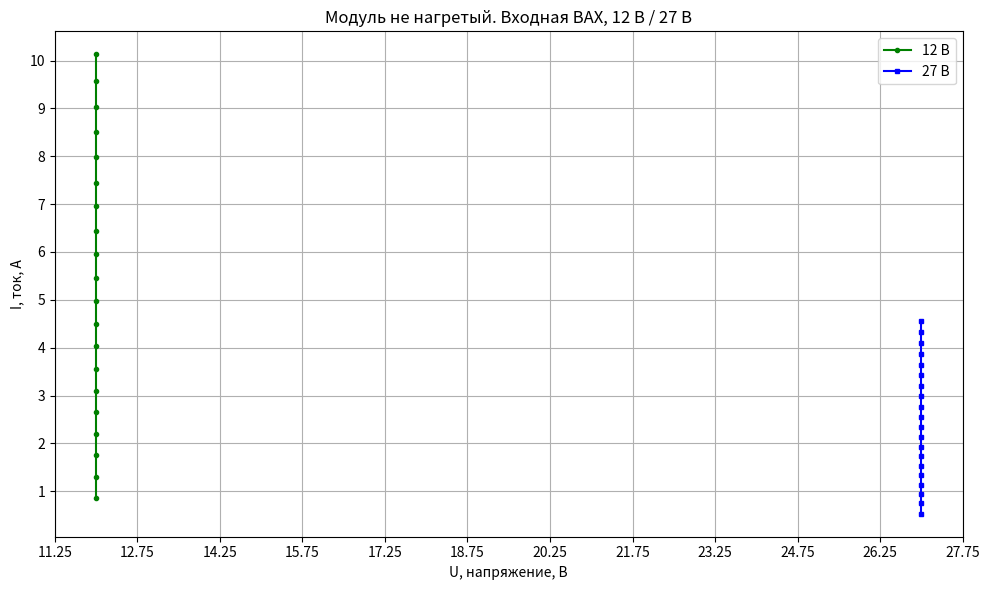
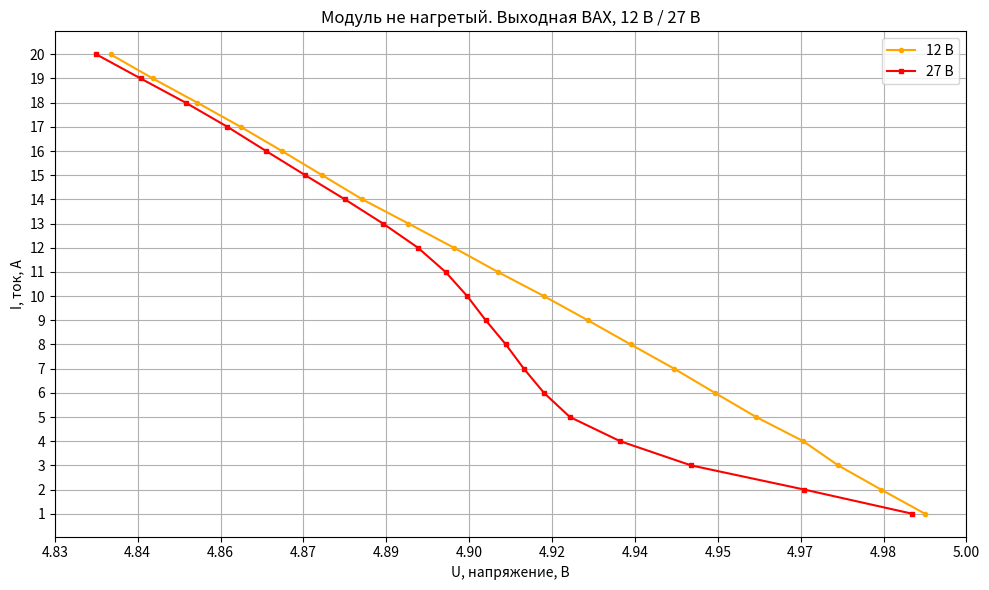
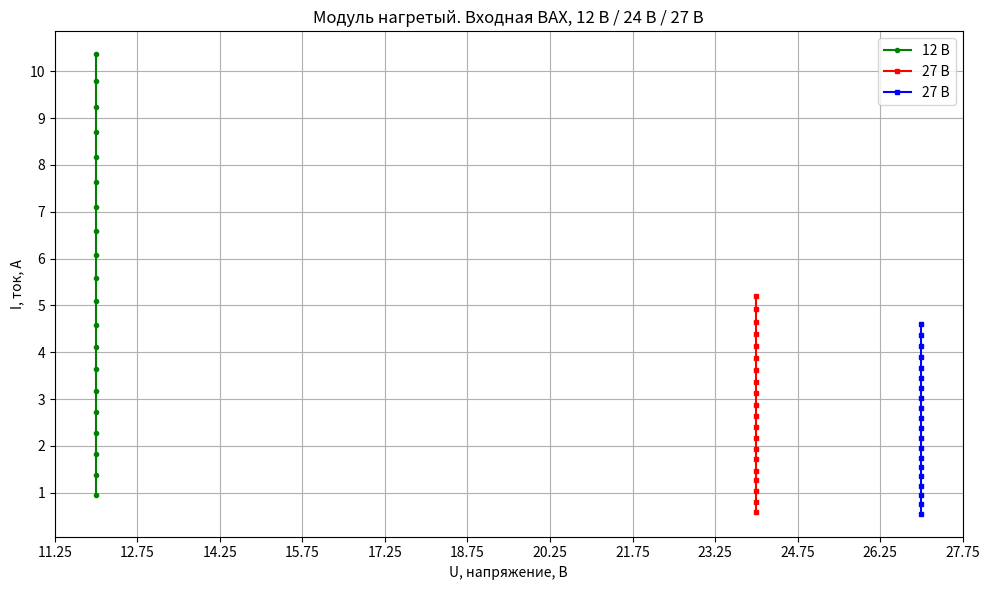
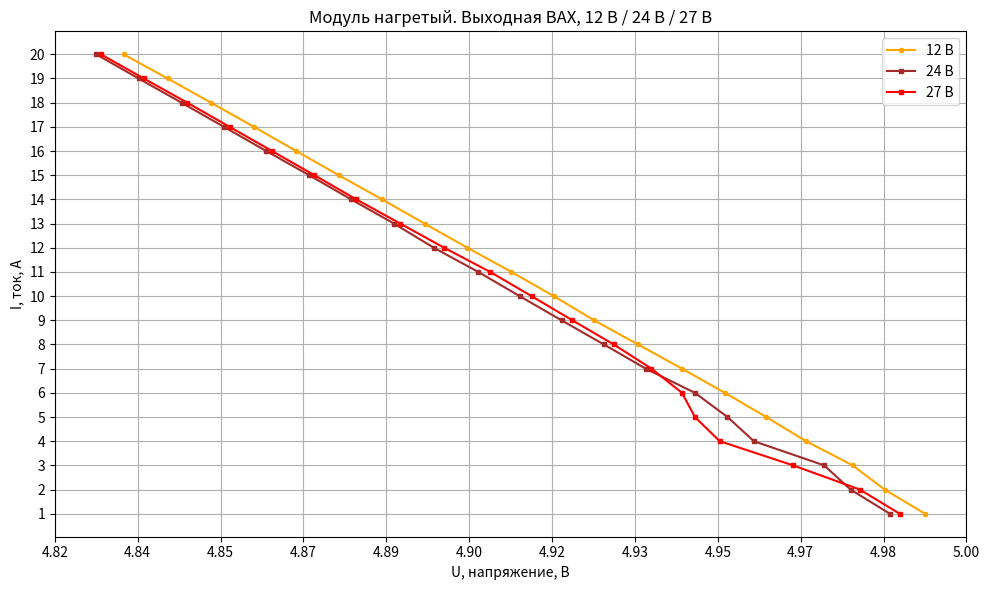
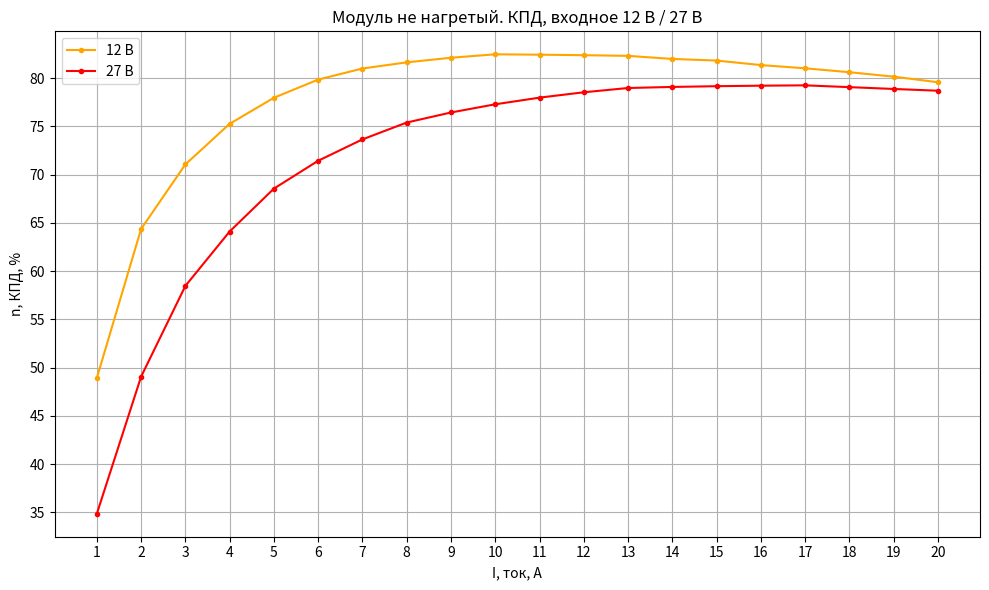
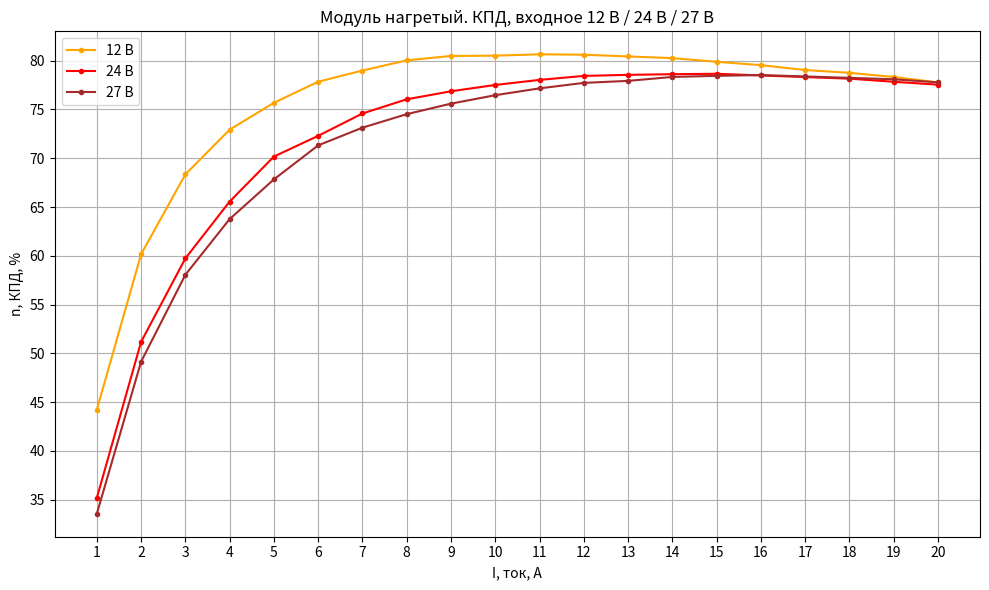

These charts were generated, in order, by the following Python code:
# -*- coding: utf-8 -*-

# Модуль плохой
import matplotlib.pyplot as plt
import numpy as np
from matplotlib.ticker import LinearLocator,FormatStrFormatter,MultipleLocator
from scipy.interpolate import make_interp_spline
# МДМ холодный
# 12 В на входе
u_in_12_c = np.array([12]*20)
i_in_12_c = np.array([0.85, 1.29, 1.75, 2.2, 2.65, 3.1, 3.56, 4.03, 4.5, 4.97, 5.46, 5.95, 6.44, 6.95, 7.45, 7.98, 8.5, 9.03, 9.57, 10.13])
u_out_12_c = np.array([4.99, 4.9817, 4.9736, 4.9670, 4.9581, 4.9503, 4.9426, 4.9344, 4.9263, 4.9180, 4.9093, 4.9010, 4.8924, 4.8837, 4.8761, 4.8685, 4.8607, 4.8525, 4.8441, 4.8361])
i_out_12_c = np.array([x+1 for x in range(0,20)])
print(i_out_12_c)

# x_smooth = np.linspace(u_out_12_c.min(), u_out_12_c.max(), 300)
# spl = make_interp_spline(u_out_12_c, i_out_12_c, k=3)  # k=3 — кубический сплайн
# y_smooth = spl(x_smooth)
# y_smooth = np.interp(x_smooth, u_out_12_c, i_out_12_c)

# 27 В на входе
u_in_27_c = [27]*20
# i_in_27_c = [0.35, 0.53, 0.75, 0.94, 1.14, 1.33, 1.53, 1.73, 1.93, 2.14, 2.35, 2.56, 2.77, 2.98, 3.2, 3.42, 3.64, 3.86, 4.09, 4.32, 4.55]
i_in_27_c = [0.53, 0.75, 0.94, 1.14, 1.33, 1.53, 1.73, 1.93, 2.14, 2.35, 2.56, 2.77, 2.98, 3.2, 3.42, 3.64, 3.86, 4.09, 4.32, 4.55]
# u_out_27_c = [4.9957, 4.9876, 4.9672, 4.9458, 4.9324, 4.9229, 4.9180, 4.9142, 4.9108, 4.9070, 4.9035, 4.8994, 4.8942, 4.8876, 4.8804, 4.8729, 4.8655, 4.8582, 4.8503, 4.8418, 4.8334]
u_out_27_c = [4.9876, 4.9672, 4.9458, 4.9324, 4.9229, 4.9180, 4.9142, 4.9108, 4.9070, 4.9035, 4.8994, 4.8942, 4.8876, 4.8804, 4.8729, 4.8655, 4.8582, 4.8503, 4.8418, 4.8334]
i_out_27_c = [x+1 for x in range(0,20)]
print(len(i_in_27_c),len(u_out_27_c))

# МДМ теплый, нагрели 10 минут при нагрузке 3 А
# 12 В на входе
u_in_12_h = [12]*20
i_in_12_h = [0.94, 1.38, 1.82, 2.27, 2.73, 3.18, 3.65, 4.11, 4.59, 5.09, 5.58, 6.08, 6.59, 7.1, 7.63, 8.16, 8.71, 9.24, 9.79, 10.36]
u_out_12_h = [4.9895, 4.9817, 4.9755, 4.9665, 4.9588, 4.9508, 4.9425, 4.9340, 4.9255, 4.9177, 4.9095, 4.9010, 4.8927, 4.8845, 4.8761, 4.8679, 4.8597, 4.8514, 4.8430, 4.8345]
i_out_12_h = [x+1 for x in range(0,20)]

# 27 В на входе
u_in_27_h = [27]*20
i_in_27_h = [0.55, 0.75, 0.95, 1.15, 1.35, 1.54, 1.75, 1.96, 2.17, 2.38, 2.59, 2.8, 3.02, 3.23, 3.45, 3.67, 3.9, 4.13, 4.36, 4.6]
u_out_27_h = [4.9846, 4.9769, 4.9640, 4.9498, 4.9450, 4.9425, 4.9366, 4.9293, 4.9213, 4.9134, 4.9054, 4.8965, 4.8880, 4.8795, 4.8714, 4.8632, 4.8550, 4.8468, 4.8384, 4.8301]
i_out_27_h = [x+1 for x in range(0,20)]

# 24 В на входе
u_in_24_h = [24]*20
i_in_24_h = [0.59, 0.81, 1.04, 1.26, 1.47, 1.71, 1.93, 2.16, 2.4, 2.64, 2.88, 3.12, 3.37, 3.62, 3.87, 4.13, 4.39, 4.65, 4.92, 5.19]
u_out_24_h = [4.9827, 4.9751, 4.9700, 4.9564, 4.9513, 4.9450, 4.9355, 4.9274, 4.9192, 4.9111, 4.9031, 4.8945, 4.8868, 4.8785, 4.8704, 4.8621, 4.8539, 4.8457, 4.8374, 4.8292]
i_out_24_h = [x+1 for x in range(0,20)]
#
# def make_plot(x, y, color, title):
#     fig, ax = plt.subplots(figsize=(8, 6))
#     ax.plot(x, y, color=color, linewidth=2, marker='o')
#     ax.set_title(title)
#     ax.set_xlabel('U, напряжение')
#     ax.set_ylabel('I, ток', rotation=0)
#     ax.yaxis.set_major_locator(LinearLocator(16))
#     ax.xaxis.set_major_locator(LinearLocator(12))
#     ax.xaxis.set_major_formatter(FormatStrFormatter('%.2f'))
#     ax.grid(True, axis='both')
#     plt.tight_layout()
#     return fig
#
# make_plot(u_in_12_c,  i_in_12_c,  'green',  'Модуль не нагретый. Входная ВАХ, 12 В')
# make_plot(u_out_12_c, i_out_12_c, 'orange', 'Модуль не нагретый. Выходная ВАХ, 12 В')
# make_plot(u_in_27_c,  i_in_27_c,  'blue',   'Модуль не нагретый. Входная ВАХ, 27 В')
# make_plot(u_out_27_c, i_out_27_c, 'red',    'Модуль не нагретый. Выходная ВАХ, 27 В')
# make_plot(u_in_12_h,  i_in_12_h,  'green',  'Модуль нагретый. Входная ВАХ, 12 В')
# make_plot(u_out_12_h, i_out_12_h, 'orange', 'Модуль нагретый. Выходная ВАХ, 12 В')
# make_plot(u_in_27_h,  i_in_27_h,  'blue',   'Модуль нагретый. Входная ВАХ, 27 В')
# make_plot(u_out_27_h, i_out_27_h, 'red',    'Модуль нагретый. Выходная ВАХ, 27 В')
# make_plot(u_in_24_h,  i_in_24_h,  'blue',   'Модуль нагретый. Входная ВАХ, 24 В')
# make_plot(u_out_24_h, i_out_24_h, 'red',    'Модуль нагретый. Выходная ВАХ, 24 В')
# plt.show()

# fig, (ax1, ax2) = plt.subplots(1, 2, figsize=(15, 6))
#
# # Входные ВАХ — все напряжения на одном графике
# for x, y, color, marker, label in [
#     (u_in_12_c, i_in_12_c, 'green',  'o', '12 В'),
#     (u_in_27_c, i_in_27_c, 'blue',   's', '27 В'),
#     # (u_in_48_c, i_in_48_c, 'purple', '^', '48 В'),
# ]:
#     ax1.plot(x, y, color=color, linewidth=2, marker=marker, label=label, markersize=3)
#
# # Выходные ВАХ
# for x, y, color, marker, label in [
#     (u_out_12_c, i_out_12_c, 'orange', 'o', '12 В'),
#     (u_out_27_c, i_out_27_c, 'red',    's', '27 В'),
#     # (u_out_48_c, i_out_48_c, 'brown',  '^', '48 В'),
# ]:
#     ax2.plot(x, y, color=color, linewidth=2, marker=marker, label=label,markersize=3)
#
# ax1.set_title('Входная ВАХ')
# ax1.set_xlabel('U, напряжение')
# ax1.set_ylabel('I, ток', rotation=0)
# ax1.legend()
#
# ax2.set_title('Выходная ВАХ')
# ax2.set_xlabel('U, напряжение')
# ax2.set_ylabel('I, ток', rotation=0)
# ax2.legend()
#
# for ax in (ax1, ax2):
#     ax.yaxis.set_major_locator(LinearLocator(16))
#     ax.xaxis.set_major_locator(LinearLocator(12))
#     # ax.xaxis.set_major_formatter(fmt)
#     ax.xaxis.set_major_formatter(FormatStrFormatter('%.2f'))
#     ax.grid(True, axis='both')
#
# plt.tight_layout()
# plt.show()

# import matplotlib.pyplot as plt
# from matplotlib.ticker import LinearLocator, FormatStrFormatter
#
# fig, axes = plt.subplots(2, 2, figsize=(10, 7))
# axes = axes.flatten()
#
# N_Y = 16
# N_X = 12
# fmt = FormatStrFormatter('%.2f')
#
# # Каждый элемент: (заголовок, [(x, y, color, marker, label), ...])
# plots = [
#     (
#         'Входная ВАХ',
#         [
#             (u_in_12_c, i_in_12_c, 'green', 'o', '12 В'),
#             (u_in_27_c, i_in_27_c, 'blue', 's', '27 В'),
#         ]
#     ),
#     (
#         'Выходная ВАХ',
#         [
#             (u_out_12_c, i_out_12_c, 'orange', 'o', '12 В'),
#             (u_out_27_c, i_out_27_c, 'red', 's', '27 В'),
#         ]
#     ),
#     (
#         'Входная ВАХ (вариант 2)',  # замените на свои данные
#         [
#             (u_in_12_h, i_in_12_h, 'green', '^', '12 В'),
#             (u_in_24_h ,i_in_24_h, 'red', 'D', '24 В'),
#             (u_in_27_h ,i_in_27_h, 'blue', 'D', '27 В'),
#         ]
#     ),
#     (
#         'Выходная ВАХ (вариант 2)',  # замените на свои данные
#         [
#             (u_out_12_h, i_out_12_h, 'orange', '^', '12 В'),
#             (u_out_24_h, i_out_24_h, 'brown', 'D', '24 В'),
#             (u_out_27_h, i_out_27_h, 'red', 'D', '27 В'),
#         ]
#     ),
# ]
#
# for ax, (title, lines) in zip(axes, plots):
#     for x, y, color, marker, label in lines:
#         ax.plot(x, y, color=color, linewidth=2, marker=marker, label=label,markersize=3)
#
#     ax.set_title(title)
#     ax.set_xlabel('U, напряжение')
#     ax.set_ylabel('I, ток', rotation=0)
#     ax.legend()
#     ax.yaxis.set_major_locator(LinearLocator(N_Y))
#     ax.xaxis.set_major_locator(LinearLocator(N_X))
#     ax.xaxis.set_major_formatter(fmt)
#     ax.grid(True, axis='both')
#
# plt.tight_layout()
# plt.show()


# import matplotlib.pyplot as plt
# from matplotlib.ticker import LinearLocator, FormatStrFormatter
#
# N_Y = 16
# N_X = 12
# fmt = FormatStrFormatter('%.2f')
#
# # ==========================================
# # ФИГУРА 1: Входные ВАХ (12 В и 27 В)
# # ==========================================
# fig1, ax1 = plt.subplots(figsize=(10, 6))
# fig1.canvas.manager.set_window_title('Входная ВАХ')
#
# ax1.plot(u_in_12_c, i_in_12_c, color='green', linewidth=1.5, marker='o', markersize=3, label='12 В')
# ax1.plot(u_in_27_c, i_in_27_c, color='blue',  linewidth=1.5, marker='s', markersize=3, label='27 В')
#
# ax1.set_title('Плохой модуль. Холодный старт. Входная ВАХ')
# ax1.set_xlabel('U, напряжение')
# ax1.set_ylabel('I, ток', rotation=0)
# ax1.legend()
# ax1.yaxis.set_major_locator(LinearLocator(N_Y))
# ax1.xaxis.set_major_locator(LinearLocator(N_X))
# ax1.xaxis.set_major_formatter(fmt)
# ax1.grid(True, axis='both')
# fig1.tight_layout()
#
# # ==========================================
# # ФИГУРА 2: Выходные ВАХ (12 В и 27 В)
# # ==========================================
# fig2, ax2 = plt.subplots(figsize=(10, 6))
# fig2.canvas.manager.set_window_title('Выходная ВАХ')
#
# ax2.plot(u_out_12_c, i_out_12_c, color='orange', linewidth=1.5, marker='o', markersize=3, label='12 В')
# ax2.plot(u_out_27_c, i_out_27_c, color='red',    linewidth=1.5, marker='s', markersize=3, label='27 В')
#
# ax2.set_title('Плохой модуль. Холодный старт. Выходная ВАХ')
# ax2.set_xlabel('U, напряжение')
# ax2.set_ylabel('I, ток', rotation=0)
# ax2.legend()
# ax2.yaxis.set_major_locator(LinearLocator(N_Y))
# ax2.xaxis.set_major_locator(LinearLocator(N_X))
# ax2.xaxis.set_major_formatter(fmt)
# ax2.grid(True, axis='both')
# fig2.tight_layout()
#
# # Показываем оба окна одновременно
# plt.show()


import matplotlib.pyplot as plt
from matplotlib.ticker import LinearLocator, FormatStrFormatter


def plot_many_figures(figures_config, step_X = None, step_Y =None,
                      N_Y=16, N_X=12, nmb_divis=2,
                      markersize=3, linewidth=1.5,
                      xlabel='U, напряжение, В', ylabel='I, ток, А',
                      show=True):
    fmt = FormatStrFormatter(f'%.{nmb_divis}f')
    created_figs = []

    for cfg in figures_config:
        fig, ax = plt.subplots(figsize=(10, 6))
        fig.canvas.manager.set_window_title(cfg['title'])

        for x, y, color, marker, label in cfg['lines']:
            ax.plot(x, y, color=color, linewidth=linewidth,
                    marker=marker, markersize=markersize, label=label)

        ax.set_title(cfg['title'])
        ax.set_xlabel(xlabel)
        ax.set_ylabel(ylabel, rotation=90)
        ax.legend()
        if step_X is not None:
            ax.xaxis.set_major_locator(MultipleLocator(step_X))
        else:
            ax.xaxis.set_major_locator(LinearLocator(N_X))
        if step_Y is not None:
            ax.yaxis.set_major_locator(MultipleLocator(step_Y))
        else:
            ax.yaxis.set_major_locator(LinearLocator(N_Y))
        ax.xaxis.set_major_formatter(fmt)
        ax.grid(True, axis='both')
        fig.tight_layout()

        created_figs.append(fig)

    if show:
        plt.show()

    return created_figs



figures = [
    {
        'title': 'Модуль не нагретый. Входная ВАХ, 12 В / 27 В',
        'lines': [
            (u_in_12_c,  i_in_12_c,  'green',  'o', '12 В'),
            (u_in_27_c,  i_in_27_c,  'blue',   's', '27 В'),
        ]
    },
    {
        'title': 'Модуль не нагретый. Выходная ВАХ, 12 В / 27 В',
        'lines': [
            (u_out_12_c, i_out_12_c, 'orange', 'o', '12 В'),
            (u_out_27_c, i_out_27_c, 'red',    's', '27 В'),
        ]
    },
    {
        'title': 'Модуль нагретый. Входная ВАХ, 12 В / 24 В / 27 В',
        'lines': [
            (u_in_12_h,  i_in_12_h,  'green',  'o', '12 В'),
            (u_in_24_h,  i_in_24_h,  'red',   's', '27 В'),
            (u_in_27_h, i_in_27_h, 'blue', 's', '27 В'),
        ]
    },
    {
        'title': 'Модуль нагретый. Выходная ВАХ, 12 В / 24 В / 27 В',
        'lines': [
            (u_out_12_h, i_out_12_h, 'orange', 'o', '12 В'),
            (u_out_24_h, i_out_24_h, 'brown',  's', '24 В'),
            (u_out_27_h, i_out_27_h, 'red', 's', '27 В'),

        ]
    },
]

figs = plot_many_figures(figures,step_Y=1)

# Подсчет КПД
n_12_c = []
n_27_c = []
n_12_h = []
n_24_h = []
n_27_h = []
for i in range(0,20):
    n_12_c.append((i_out_12_c[i] * u_out_12_c[i] / (i_in_12_c[i] * u_in_12_c[i]))*100)
    n_27_c.append((i_out_27_c[i] * u_out_27_c[i] / (i_in_27_c[i] * u_in_27_c[i]))*100)
    n_12_h.append((i_out_12_h[i] * u_out_12_h[i] / (i_in_12_h[i] * u_in_12_h[i])) * 100)
    n_24_h.append((i_out_24_h[i] * u_out_24_h[i] / (i_in_24_h[i] * u_in_24_h[i])) * 100)
    n_27_h.append((i_out_27_h[i] * u_out_27_h[i] / (i_in_27_h[i] * u_in_27_h[i])) * 100)

figures = [

    {
        'title': 'Модуль не нагретый. КПД, входное 12 В / 27 В',
        'lines': [
            (i_out_12_c, n_12_c, 'orange', 'o', '12 В'),
            (i_out_27_c, n_27_c, 'red', 'o', '27 В'),

        ]
    },
    {
        'title': 'Модуль нагретый. КПД, входное 12 В / 24 В / 27 В',
        'lines': [
            (i_out_12_h, n_12_h, 'orange', 'o', '12 В'),
            (i_out_24_h, n_24_h, 'red', 'o', '24 В'),
            (i_out_27_h, n_27_h, 'brown', 'o', '27 В'),

        ]
    },

]

figs = plot_many_figures(figures, step_X= 1, step_Y=5,ylabel= "n, КПД, %",xlabel= 'I, ток, А', nmb_divis=0)
